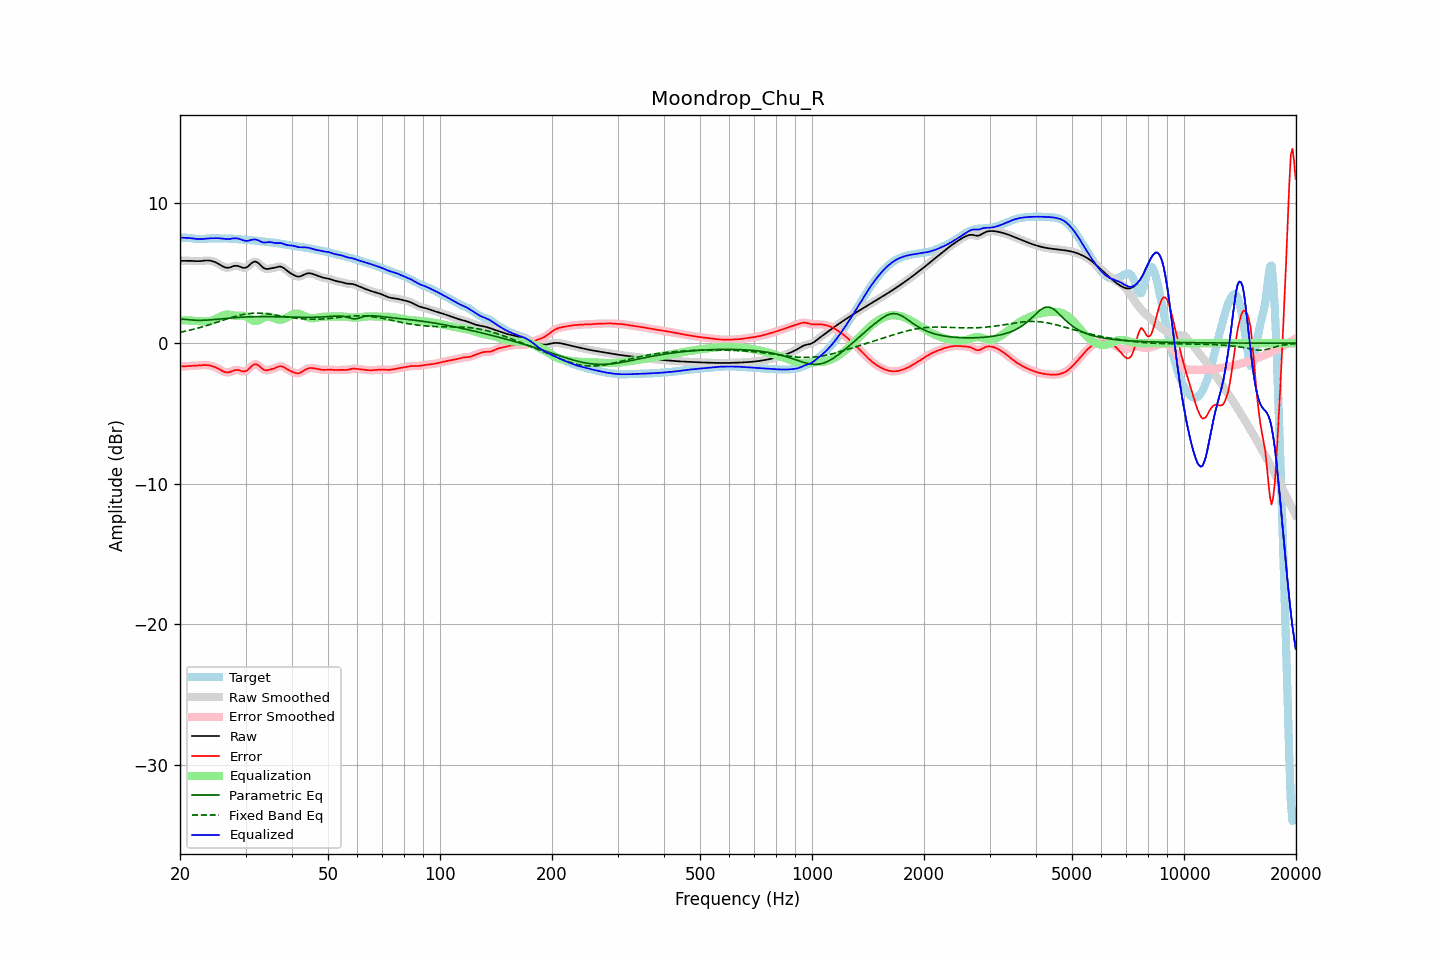

The file beside this chart, header and first rows:
frequency, raw, error, smoothed, error_smoothed, equalization, parametric_eq, fixed_band_eq, equalized_raw, equalized_smoothed, target
20.00, 5.86, -1.65, 5.86, -1.65, 1.65, 1.69, 0.78, 7.52, 7.51, 7.51
20.20, 5.86, -1.65, 5.86, -1.65, 1.65, 1.70, 0.80, 7.51, 7.51, 7.51
20.40, 5.86, -1.64, 5.87, -1.65, 1.64, 1.71, 0.82, 7.51, 7.51, 7.51
20.61, 5.87, -1.64, 5.87, -1.64, 1.64, 1.70, 0.85, 7.50, 7.50, 7.51
20.81, 5.87, -1.64, 5.87, -1.64, 1.63, 1.70, 0.87, 7.50, 7.50, 7.50
21.02, 5.87, -1.63, 5.87, -1.63, 1.63, 1.68, 0.90, 7.49, 7.49, 7.49
21.23, 5.86, -1.62, 5.86, -1.62, 1.62, 1.67, 0.93, 7.48, 7.48, 7.48
21.44, 5.86, -1.61, 5.86, -1.61, 1.61, 1.66, 0.95, 7.47, 7.47, 7.47
21.66, 5.85, -1.60, 5.85, -1.60, 1.60, 1.65, 0.98, 7.46, 7.46, 7.45
21.87, 5.84, -1.60, 5.84, -1.60, 1.60, 1.64, 1.01, 7.44, 7.44, 7.44
22.09, 5.84, -1.59, 5.84, -1.59, 1.59, 1.63, 1.04, 7.42, 7.42, 7.43
22.31, 5.84, -1.58, 5.84, -1.58, 1.58, 1.63, 1.07, 7.41, 7.41, 7.42
22.54, 5.84, -1.57, 5.84, -1.57, 1.57, 1.63, 1.10, 7.41, 7.41, 7.41
22.76, 5.85, -1.56, 5.85, -1.56, 1.56, 1.63, 1.14, 7.41, 7.41, 7.41
22.99, 5.86, -1.55, 5.86, -1.55, 1.55, 1.63, 1.17, 7.42, 7.42, 7.42
23.22, 5.88, -1.55, 5.88, -1.55, 1.55, 1.64, 1.20, 7.43, 7.43, 7.42
23.45, 5.89, -1.55, 5.89, -1.55, 1.55, 1.64, 1.24, 7.44, 7.44, 7.43
23.69, 5.89, -1.56, 5.89, -1.56, 1.56, 1.65, 1.27, 7.45, 7.45, 7.45
23.92, 5.88, -1.57, 5.88, -1.57, 1.58, 1.66, 1.31, 7.46, 7.46, 7.46
24.16, 5.87, -1.59, 5.87, -1.59, 1.60, 1.67, 1.34, 7.47, 7.47, 7.46
24.40, 5.84, -1.63, 5.84, -1.63, 1.63, 1.67, 1.38, 7.47, 7.47, 7.47
24.65, 5.81, -1.66, 5.81, -1.66, 1.67, 1.69, 1.42, 7.48, 7.47, 7.47
24.89, 5.76, -1.71, 5.76, -1.71, 1.72, 1.70, 1.46, 7.48, 7.48, 7.47
25.14, 5.70, -1.76, 5.70, -1.76, 1.77, 1.71, 1.49, 7.48, 7.48, 7.47
25.39, 5.64, -1.82, 5.64, -1.82, 1.83, 1.72, 1.53, 7.47, 7.47, 7.46
25.65, 5.57, -1.88, 5.57, -1.88, 1.89, 1.73, 1.57, 7.47, 7.46, 7.46
25.91, 5.51, -1.95, 5.50, -1.95, 1.95, 1.74, 1.61, 7.45, 7.45, 7.45
26.16, 5.44, -2.01, 5.44, -2.01, 1.99, 1.75, 1.65, 7.44, 7.44, 7.45
26.43, 5.40, -2.05, 5.40, -2.05, 2.03, 1.76, 1.69, 7.42, 7.43, 7.45
26.69, 5.38, -2.07, 5.37, -2.08, 2.04, 1.77, 1.72, 7.42, 7.42, 7.45
26.96, 5.37, -2.08, 5.37, -2.07, 2.04, 1.78, 1.76, 7.41, 7.41, 7.45
27.23, 5.39, -2.05, 5.40, -2.05, 2.03, 1.79, 1.80, 7.42, 7.42, 7.45
27.50, 5.44, -2.01, 5.43, -2.01, 2.00, 1.80, 1.83, 7.44, 7.44, 7.44
27.77, 5.47, -1.96, 5.47, -1.96, 1.98, 1.81, 1.87, 7.45, 7.45, 7.43
28.05, 5.51, -1.92, 5.50, -1.92, 1.96, 1.82, 1.90, 7.47, 7.46, 7.42
28.33, 5.51, -1.90, 5.51, -1.90, 1.95, 1.83, 1.93, 7.46, 7.46, 7.41
28.62, 5.50, -1.90, 5.50, -1.90, 1.95, 1.84, 1.96, 7.45, 7.45, 7.40
28.90, 5.46, -1.93, 5.46, -1.93, 1.96, 1.84, 1.99, 7.42, 7.42, 7.39
29.19, 5.42, -1.96, 5.42, -1.96, 1.96, 1.85, 2.02, 7.38, 7.38, 7.38
29.48, 5.37, -2.00, 5.38, -1.99, 1.96, 1.86, 2.04, 7.33, 7.34, 7.37
29.78, 5.37, -2.00, 5.36, -2.00, 1.94, 1.86, 2.06, 7.31, 7.31, 7.37
30.08, 5.38, -1.98, 5.39, -1.97, 1.90, 1.87, 2.08, 7.28, 7.29, 7.36
30.38, 5.44, -1.91, 5.45, -1.90, 1.84, 1.87, 2.10, 7.28, 7.29, 7.35
30.68, 5.54, -1.80, 5.54, -1.80, 1.77, 1.88, 2.11, 7.31, 7.31, 7.34
30.99, 5.64, -1.69, 5.64, -1.69, 1.70, 1.88, 2.12, 7.34, 7.34, 7.33
31.30, 5.74, -1.58, 5.74, -1.59, 1.63, 1.89, 2.13, 7.37, 7.37, 7.32
31.61, 5.80, -1.51, 5.79, -1.52, 1.59, 1.89, 2.14, 7.38, 7.38, 7.31
31.93, 5.81, -1.49, 5.80, -1.50, 1.57, 1.89, 2.14, 7.38, 7.38, 7.30
32.24, 5.76, -1.52, 5.76, -1.52, 1.59, 1.89, 2.14, 7.35, 7.35, 7.28
32.57, 5.68, -1.59, 5.67, -1.60, 1.63, 1.90, 2.14, 7.31, 7.30, 7.27
32.89, 5.56, -1.70, 5.56, -1.69, 1.68, 1.90, 2.14, 7.25, 7.25, 7.26
33.22, 5.45, -1.79, 5.45, -1.79, 1.75, 1.90, 2.13, 7.20, 7.20, 7.24
33.55, 5.35, -1.88, 5.36, -1.87, 1.81, 1.90, 2.12, 7.17, 7.17, 7.23
33.89, 5.30, -1.92, 5.31, -1.91, 1.86, 1.90, 2.11, 7.17, 7.17, 7.22
34.23, 5.29, -1.92, 5.29, -1.92, 1.89, 1.90, 2.10, 7.18, 7.18, 7.21
34.57, 5.29, -1.91, 5.29, -1.91, 1.90, 1.90, 2.08, 7.19, 7.19, 7.20
34.92, 5.31, -1.88, 5.31, -1.88, 1.88, 1.89, 2.07, 7.20, 7.19, 7.19
35.27, 5.33, -1.84, 5.33, -1.85, 1.85, 1.89, 2.05, 7.18, 7.18, 7.18
35.62, 5.35, -1.81, 5.35, -1.81, 1.80, 1.89, 2.03, 7.15, 7.16, 7.16
35.97, 5.38, -1.77, 5.38, -1.77, 1.75, 1.89, 2.02, 7.13, 7.13, 7.15
... 635 more rows
